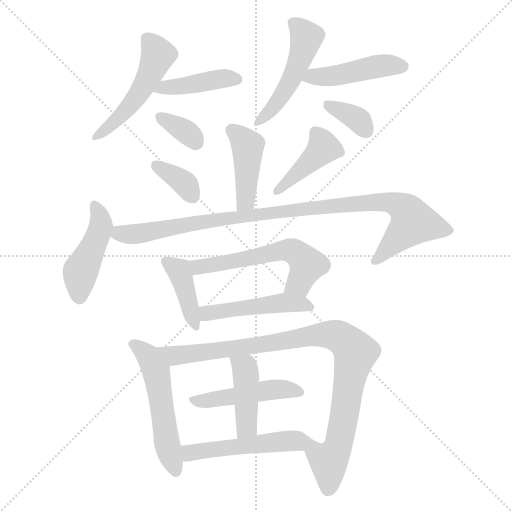
t = 0.00 s
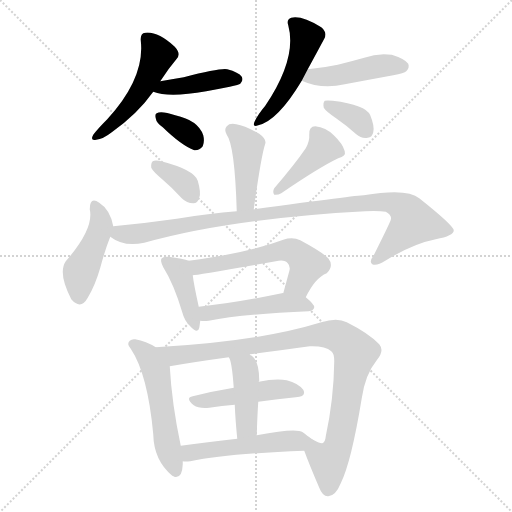
t = 2.50 s
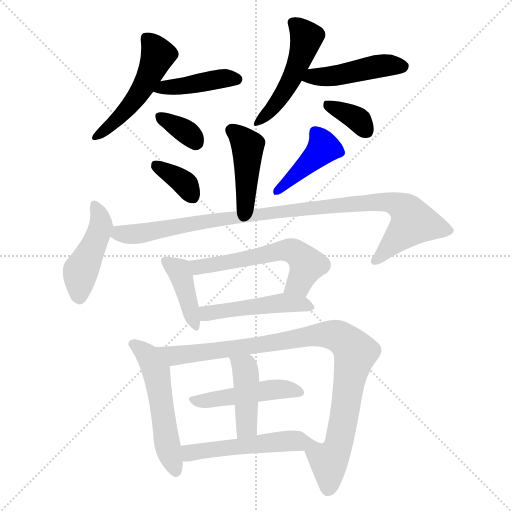
t = 5.00 s
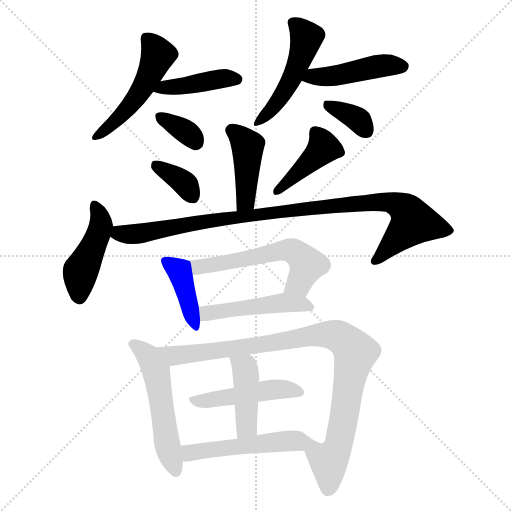
t = 7.50 s
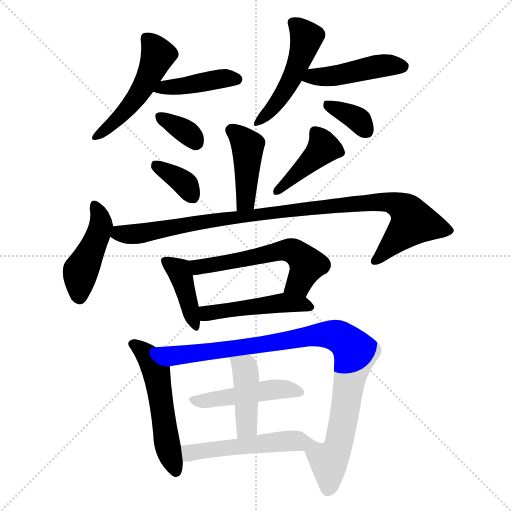
t = 10.00 s
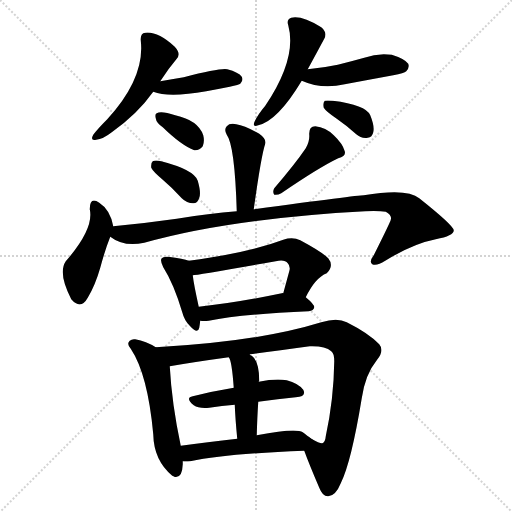
t = 12.50 s

The animated SVG that drew these frames (rendered in a browser with its animation timeline set to each time). Animation: 19 CSS @keyframes rules; one cycle of 12.50 s.

<svg version="1.1" viewBox="0 0 1024 1024" xmlns="http://www.w3.org/2000/svg">
  <g stroke="lightgray" stroke-dasharray="1,1" stroke-width="1" transform="scale(4, 4)">
    <line x1="0" y1="0" x2="256" y2="256"></line>
    <line x1="256" y1="0" x2="0" y2="256"></line>
    <line x1="128" y1="0" x2="128" y2="256"></line>
    <line x1="0" y1="128" x2="256" y2="128"></line>
  </g>
<g transform="scale(1, -1) translate(0, -900)">
   <style type="text/css">
    @keyframes keyframes0 {
      from {
       stroke: blue;
       stroke-dashoffset: 501;
       stroke-width: 128;
       }
       62% {
       animation-timing-function: step-end;
       stroke: blue;
       stroke-dashoffset: 0;
       stroke-width: 128;
       }
       to {
       stroke: black;
       stroke-width: 1024;
       }
       }
       #make-me-a-hanzi-animation-0 {
         animation: keyframes0 0.657715s both;
         animation-delay: 0.000000s;
         animation-timing-function: linear;
       }
    @keyframes keyframes1 {
      from {
       stroke: blue;
       stroke-dashoffset: 419;
       stroke-width: 128;
       }
       58% {
       animation-timing-function: step-end;
       stroke: blue;
       stroke-dashoffset: 0;
       stroke-width: 128;
       }
       to {
       stroke: black;
       stroke-width: 1024;
       }
       }
       #make-me-a-hanzi-animation-1 {
         animation: keyframes1 0.590983s both;
         animation-delay: 0.657715s;
         animation-timing-function: linear;
       }
    @keyframes keyframes2 {
      from {
       stroke: blue;
       stroke-dashoffset: 346;
       stroke-width: 128;
       }
       53% {
       animation-timing-function: step-end;
       stroke: blue;
       stroke-dashoffset: 0;
       stroke-width: 128;
       }
       to {
       stroke: black;
       stroke-width: 1024;
       }
       }
       #make-me-a-hanzi-animation-2 {
         animation: keyframes2 0.531576s both;
         animation-delay: 1.248698s;
         animation-timing-function: linear;
       }
    @keyframes keyframes3 {
      from {
       stroke: blue;
       stroke-dashoffset: 492;
       stroke-width: 128;
       }
       62% {
       animation-timing-function: step-end;
       stroke: blue;
       stroke-dashoffset: 0;
       stroke-width: 128;
       }
       to {
       stroke: black;
       stroke-width: 1024;
       }
       }
       #make-me-a-hanzi-animation-3 {
         animation: keyframes3 0.650391s both;
         animation-delay: 1.780273s;
         animation-timing-function: linear;
       }
    @keyframes keyframes4 {
      from {
       stroke: blue;
       stroke-dashoffset: 453;
       stroke-width: 128;
       }
       60% {
       animation-timing-function: step-end;
       stroke: blue;
       stroke-dashoffset: 0;
       stroke-width: 128;
       }
       to {
       stroke: black;
       stroke-width: 1024;
       }
       }
       #make-me-a-hanzi-animation-4 {
         animation: keyframes4 0.618652s both;
         animation-delay: 2.430664s;
         animation-timing-function: linear;
       }
    @keyframes keyframes5 {
      from {
       stroke: blue;
       stroke-dashoffset: 350;
       stroke-width: 128;
       }
       53% {
       animation-timing-function: step-end;
       stroke: blue;
       stroke-dashoffset: 0;
       stroke-width: 128;
       }
       to {
       stroke: black;
       stroke-width: 1024;
       }
       }
       #make-me-a-hanzi-animation-5 {
         animation: keyframes5 0.534831s both;
         animation-delay: 3.049316s;
         animation-timing-function: linear;
       }
    @keyframes keyframes6 {
      from {
       stroke: blue;
       stroke-dashoffset: 426;
       stroke-width: 128;
       }
       58% {
       animation-timing-function: step-end;
       stroke: blue;
       stroke-dashoffset: 0;
       stroke-width: 128;
       }
       to {
       stroke: black;
       stroke-width: 1024;
       }
       }
       #make-me-a-hanzi-animation-6 {
         animation: keyframes6 0.596680s both;
         animation-delay: 3.584147s;
         animation-timing-function: linear;
       }
    @keyframes keyframes7 {
      from {
       stroke: blue;
       stroke-dashoffset: 358;
       stroke-width: 128;
       }
       54% {
       animation-timing-function: step-end;
       stroke: blue;
       stroke-dashoffset: 0;
       stroke-width: 128;
       }
       to {
       stroke: black;
       stroke-width: 1024;
       }
       }
       #make-me-a-hanzi-animation-7 {
         animation: keyframes7 0.541341s both;
         animation-delay: 4.180827s;
         animation-timing-function: linear;
       }
    @keyframes keyframes8 {
      from {
       stroke: blue;
       stroke-dashoffset: 418;
       stroke-width: 128;
       }
       58% {
       animation-timing-function: step-end;
       stroke: blue;
       stroke-dashoffset: 0;
       stroke-width: 128;
       }
       to {
       stroke: black;
       stroke-width: 1024;
       }
       }
       #make-me-a-hanzi-animation-8 {
         animation: keyframes8 0.590169s both;
         animation-delay: 4.722168s;
         animation-timing-function: linear;
       }
    @keyframes keyframes9 {
      from {
       stroke: blue;
       stroke-dashoffset: 445;
       stroke-width: 128;
       }
       59% {
       animation-timing-function: step-end;
       stroke: blue;
       stroke-dashoffset: 0;
       stroke-width: 128;
       }
       to {
       stroke: black;
       stroke-width: 1024;
       }
       }
       #make-me-a-hanzi-animation-9 {
         animation: keyframes9 0.612142s both;
         animation-delay: 5.312337s;
         animation-timing-function: linear;
       }
    @keyframes keyframes10 {
      from {
       stroke: blue;
       stroke-dashoffset: 984;
       stroke-width: 128;
       }
       76% {
       animation-timing-function: step-end;
       stroke: blue;
       stroke-dashoffset: 0;
       stroke-width: 128;
       }
       to {
       stroke: black;
       stroke-width: 1024;
       }
       }
       #make-me-a-hanzi-animation-10 {
         animation: keyframes10 1.050781s both;
         animation-delay: 5.924479s;
         animation-timing-function: linear;
       }
    @keyframes keyframes11 {
      from {
       stroke: blue;
       stroke-dashoffset: 405;
       stroke-width: 128;
       }
       57% {
       animation-timing-function: step-end;
       stroke: blue;
       stroke-dashoffset: 0;
       stroke-width: 128;
       }
       to {
       stroke: black;
       stroke-width: 1024;
       }
       }
       #make-me-a-hanzi-animation-11 {
         animation: keyframes11 0.579590s both;
         animation-delay: 6.975260s;
         animation-timing-function: linear;
       }
    @keyframes keyframes12 {
      from {
       stroke: blue;
       stroke-dashoffset: 568;
       stroke-width: 128;
       }
       65% {
       animation-timing-function: step-end;
       stroke: blue;
       stroke-dashoffset: 0;
       stroke-width: 128;
       }
       to {
       stroke: black;
       stroke-width: 1024;
       }
       }
       #make-me-a-hanzi-animation-12 {
         animation: keyframes12 0.712240s both;
         animation-delay: 7.554850s;
         animation-timing-function: linear;
       }
    @keyframes keyframes13 {
      from {
       stroke: blue;
       stroke-dashoffset: 475;
       stroke-width: 128;
       }
       61% {
       animation-timing-function: step-end;
       stroke: blue;
       stroke-dashoffset: 0;
       stroke-width: 128;
       }
       to {
       stroke: black;
       stroke-width: 1024;
       }
       }
       #make-me-a-hanzi-animation-13 {
         animation: keyframes13 0.636556s both;
         animation-delay: 8.267090s;
         animation-timing-function: linear;
       }
    @keyframes keyframes14 {
      from {
       stroke: blue;
       stroke-dashoffset: 533;
       stroke-width: 128;
       }
       63% {
       animation-timing-function: step-end;
       stroke: blue;
       stroke-dashoffset: 0;
       stroke-width: 128;
       }
       to {
       stroke: black;
       stroke-width: 1024;
       }
       }
       #make-me-a-hanzi-animation-14 {
         animation: keyframes14 0.683757s both;
         animation-delay: 8.903646s;
         animation-timing-function: linear;
       }
    @keyframes keyframes15 {
      from {
       stroke: blue;
       stroke-dashoffset: 946;
       stroke-width: 128;
       }
       75% {
       animation-timing-function: step-end;
       stroke: blue;
       stroke-dashoffset: 0;
       stroke-width: 128;
       }
       to {
       stroke: black;
       stroke-width: 1024;
       }
       }
       #make-me-a-hanzi-animation-15 {
         animation: keyframes15 1.019857s both;
         animation-delay: 9.587402s;
         animation-timing-function: linear;
       }
    @keyframes keyframes16 {
      from {
       stroke: blue;
       stroke-dashoffset: 469;
       stroke-width: 128;
       }
       60% {
       animation-timing-function: step-end;
       stroke: blue;
       stroke-dashoffset: 0;
       stroke-width: 128;
       }
       to {
       stroke: black;
       stroke-width: 1024;
       }
       }
       #make-me-a-hanzi-animation-16 {
         animation: keyframes16 0.631673s both;
         animation-delay: 10.607259s;
         animation-timing-function: linear;
       }
    @keyframes keyframes17 {
      from {
       stroke: blue;
       stroke-dashoffset: 427;
       stroke-width: 128;
       }
       58% {
       animation-timing-function: step-end;
       stroke: blue;
       stroke-dashoffset: 0;
       stroke-width: 128;
       }
       to {
       stroke: black;
       stroke-width: 1024;
       }
       }
       #make-me-a-hanzi-animation-17 {
         animation: keyframes17 0.597493s both;
         animation-delay: 11.238932s;
         animation-timing-function: linear;
       }
    @keyframes keyframes18 {
      from {
       stroke: blue;
       stroke-dashoffset: 504;
       stroke-width: 128;
       }
       62% {
       animation-timing-function: step-end;
       stroke: blue;
       stroke-dashoffset: 0;
       stroke-width: 128;
       }
       to {
       stroke: black;
       stroke-width: 1024;
       }
       }
       #make-me-a-hanzi-animation-18 {
         animation: keyframes18 0.660156s both;
         animation-delay: 11.836426s;
         animation-timing-function: linear;
       }
</style>
<path d="M 320.5 737.5 Q 336.5 762.5 353.5 782.5 Q 362.5 792.5 349.5 806.5 Q 315.5 837.5 290.5 834.5 Q 280.5 833.5 281.5 819.5 Q 290.5 744.5 214.5 661.5 Q 195.5 642.5 186.5 630.5 Q 179.5 617.5 192.5 620.5 Q 205.5 621.5 223.5 635.5 Q 274.5 671.5 306.5 716.5 L 320.5 737.5 Z" fill="lightgray"></path> 
<path d="M 306.5 716.5 Q 337.5 704.5 412.5 717.5 Q 434.5 721.5 459.5 726.5 Q 478.5 730.5 480.5 732.5 Q 487.5 739.5 483.5 746.5 Q 477.5 755.5 454.5 761.5 Q 441.5 764.5 367.5 745.5 Q 343.5 741.5 320.5 737.5 C 290.5 732.5 278.5 725.5 306.5 716.5 Z" fill="lightgray"></path> 
<path d="M 325.5 645.5 Q 362.5 609.5 388.5 599.5 Q 398.5 598.5 405.5 607.5 Q 409.5 617.5 406.5 629.5 Q 396.5 659.5 350.5 669.5 Q 322.5 678.5 313.5 673.5 Q 309.5 672.5 311.5 663.5 Q 312.5 654.5 325.5 645.5 Z" fill="lightgray"></path> 
<path d="M 615.5 761.5 Q 633.5 794.5 648.5 822.5 Q 655.5 834.5 642.5 845.5 Q 603.5 869.5 582.5 864.5 Q 572.5 861.5 576.5 849.5 Q 594.5 783.5 530.5 688.5 Q 515.5 670.5 509.5 657.5 Q 503.5 644.5 516.5 649.5 Q 555.5 658.5 603.5 738.5 L 615.5 761.5 Z" fill="lightgray"></path> 
<path d="M 603.5 738.5 Q 643.5 720.5 689.5 731.5 Q 737.5 740.5 786.5 749.5 Q 808.5 753.5 812.5 757.5 Q 819.5 764.5 816.5 772.5 Q 809.5 782.5 783.5 790.5 Q 755.5 794.5 728.5 784.5 Q 703.5 777.5 675.5 770.5 Q 647.5 764.5 615.5 761.5 C 585.5 758.5 575.5 750.5 603.5 738.5 Z" fill="lightgray"></path> 
<path d="M 673.5 662.5 Q 692.5 649.5 712.5 631.5 Q 722.5 622.5 735.5 624.5 Q 744.5 625.5 746.5 635.5 Q 749.5 647.5 740.5 669.5 Q 731.5 690.5 665.5 698.5 Q 653.5 699.5 649.5 698.5 Q 645.5 694.5 647.5 684.5 Q 651.5 677.5 673.5 662.5 Z" fill="lightgray"></path> 
<path d="M 507.5 481.5 Q 522.5 589.5 530.5 612.5 Q 533.5 621.5 518.5 632.5 Q 490.5 648.5 472.5 651.5 Q 459.5 654.5 453.5 647.5 Q 447.5 641.5 453.5 630.5 Q 469.5 609.5 473.5 477.5 C 474.5 447.5 503.5 451.5 507.5 481.5 Z" fill="lightgray"></path> 
<path d="M 325.5 540.5 Q 344.5 524.5 363.5 503.5 Q 373.5 493.5 386.5 493.5 Q 395.5 493.5 398.5 504.5 Q 402.5 514.5 395.5 538.5 Q 388.5 560.5 322.5 577.5 Q 310.5 580.5 305.5 577.5 Q 301.5 574.5 302.5 564.5 Q 305.5 557.5 325.5 540.5 Z" fill="lightgray"></path> 
<path d="M 611.5 603.5 Q 590.5 572.5 548.5 523.5 Q 544.5 516.5 548.5 510.5 Q 555.5 509.5 562.5 513.5 Q 638.5 565.5 676.5 583.5 Q 692.5 587.5 689.5 597.5 Q 685.5 612.5 667.5 629.5 Q 651.5 645.5 630.5 647.5 Q 617.5 647.5 618.5 630.5 Q 619.5 617.5 611.5 603.5 Z" fill="lightgray"></path> 
<path d="M 226.5 447.5 Q 220.5 480.5 198.5 494.5 Q 179.5 507.5 179.5 481.5 Q 188.5 442.5 131.5 377.5 Q 115.5 353.5 142.5 301.5 Q 161.5 279.5 175.5 304.5 Q 190.5 329.5 200.5 364.5 Q 210.5 401.5 220.5 426.5 L 226.5 447.5 Z" fill="lightgray"></path> 
<path d="M 220.5 426.5 Q 247.5 405.5 288.5 414.5 Q 457.5 462.5 730.5 477.5 Q 758.5 478.5 771.5 476.5 Q 784.5 469.5 781.5 460.5 Q 781.5 457.5 747.5 389.5 Q 737.5 376.5 744.5 371.5 Q 753.5 367.5 770.5 378.5 Q 825.5 412.5 871.5 421.5 Q 908.5 428.5 907.5 439.5 Q 906.5 449.5 838.5 503.5 Q 814.5 524.5 727.5 509.5 Q 715.5 509.5 507.5 481.5 L 473.5 477.5 Q 418.5 473.5 353.5 462.5 Q 290.5 453.5 226.5 447.5 C 196.5 444.5 193.5 440.5 220.5 426.5 Z" fill="lightgray"></path> 
<path d="M 377.5 378.5 Q 367.5 382.5 336.5 386.5 Q 326.5 387.5 323.5 383.5 Q 319.5 379.5 326.5 365.5 Q 347.5 332.5 364.5 275.5 Q 368.5 259.5 379.5 248.5 Q 395.5 230.5 398.5 244.5 Q 399.5 250.5 400.5 258.5 L 397.5 286.5 Q 387.5 331.5 385.5 349.5 C 381.5 377.5 381.5 377.5 377.5 378.5 Z" fill="lightgray"></path> 
<path d="M 611.5 305.5 Q 630.5 344.5 653.5 353.5 Q 668.5 368.5 656.5 383.5 Q 643.5 396.5 600.5 419.5 Q 585.5 426.5 566.5 420.5 Q 494.5 393.5 377.5 378.5 C 347.5 374.5 355.5 345.5 385.5 349.5 Q 392.5 349.5 551.5 377.5 Q 569.5 381.5 575.5 373.5 Q 581.5 367.5 578.5 357.5 L 566.5 313.5 C 558.5 284.5 597.5 278.5 611.5 305.5 Z" fill="lightgray"></path> 
<path d="M 400.5 258.5 Q 407.5 257.5 417.5 258.5 Q 481.5 271.5 617.5 277.5 Q 627.5 278.5 628.5 285.5 Q 628.5 291.5 611.5 305.5 C 597.5 317.5 596.5 317.5 566.5 313.5 Q 565.5 314.5 563.5 313.5 Q 472.5 294.5 397.5 286.5 C 367.5 283.5 370.5 260.5 400.5 258.5 Z" fill="lightgray"></path> 
<path d="M 311.5 205.5 Q 292.5 217.5 270.5 221.5 Q 263.5 222.5 259.5 218.5 Q 252.5 212.5 261.5 202.5 Q 295.5 151.5 306.5 31.5 Q 307.5 -20.5 344.5 -51.5 Q 345.5 -51.5 348.5 -53.5 Q 364.5 -57.5 365.5 -28.5 L 365.5 -22.5 L 361.5 8.5 Q 343.5 93.5 339.5 167.5 C 338.5 190.5 337.5 190.5 311.5 205.5 Z" fill="lightgray"></path> 
<path d="M 608.5 -1.5 Q 617.5 -26.5 638.5 -75.5 Q 645.5 -93.5 656.5 -92.5 Q 671.5 -91.5 681.5 -66.5 Q 702.5 -24.5 723.5 103.5 Q 730.5 151.5 753.5 179.5 Q 769.5 198.5 758.5 211.5 Q 737.5 233.5 693.5 255.5 Q 674.5 265.5 642.5 255.5 Q 516.5 216.5 311.5 205.5 C 281.5 203.5 309.5 162.5 339.5 167.5 Q 391.5 176.5 457.5 185.5 L 499.5 191.5 Q 553.5 198.5 619.5 207.5 Q 650.5 208.5 662.5 197.5 Q 668.5 193.5 668.5 177.5 Q 667.5 101.5 651.5 27.5 Q 650.5 15.5 644.5 13.5 Q 640.5 12.5 622.5 22.5 C 595.5 34.5 597.5 26.5 608.5 -1.5 Z" fill="lightgray"></path> 
<path d="M 516.5 96.5 Q 556.5 102.5 591.5 105.5 Q 613.5 106.5 606.5 120.5 Q 596.5 133.5 573.5 139.5 Q 551.5 143.5 517.5 136.5 L 467.5 124.5 Q 424.5 117.5 385.5 107.5 Q 369.5 104.5 387.5 89.5 Q 397.5 82.5 418.5 84.5 Q 443.5 88.5 469.5 90.5 L 516.5 96.5 Z" fill="lightgray"></path> 
<path d="M 513.5 29.5 Q 514.5 66.5 516.5 96.5 L 517.5 136.5 Q 517.5 137.5 518.5 138.5 Q 518.5 177.5 503.5 188.5 Q 500.5 189.5 499.5 191.5 C 475.5 209.5 444.5 212.5 457.5 185.5 Q 463.5 179.5 467.5 124.5 L 469.5 90.5 Q 470.5 63.5 474.5 22.5 C 477.5 -7.5 512.5 -0.5 513.5 29.5 Z" fill="lightgray"></path> 
<path d="M 365.5 -22.5 Q 369.5 -23.5 380.5 -22.5 Q 453.5 -7.5 608.5 -1.5 C 638.5 -0.5 646.5 4.5 622.5 22.5 Q 619.5 25.5 614.5 28.5 Q 610.5 32.5 605.5 35.5 Q 592.5 44.5 513.5 29.5 L 474.5 22.5 Q 413.5 15.5 361.5 8.5 C 331.5 4.5 335.5 -20.5 365.5 -22.5 Z" fill="lightgray"></path> 
      <clipPath id="make-me-a-hanzi-clip-0">
      <path d="M 320.5 737.5 Q 336.5 762.5 353.5 782.5 Q 362.5 792.5 349.5 806.5 Q 315.5 837.5 290.5 834.5 Q 280.5 833.5 281.5 819.5 Q 290.5 744.5 214.5 661.5 Q 195.5 642.5 186.5 630.5 Q 179.5 617.5 192.5 620.5 Q 205.5 621.5 223.5 635.5 Q 274.5 671.5 306.5 716.5 L 320.5 737.5 Z" fill="lightgray"></path>
      </clipPath>
      <path clip-path="url(#make-me-a-hanzi-clip-0)" d="M 292.5 823.5 L 316.5 790.5 L 285.5 723.5 L 253.5 680.5 L 195.5 629.5 " fill="none" id="make-me-a-hanzi-animation-0" stroke-dasharray="373 746" stroke-linecap="round"></path>

      <clipPath id="make-me-a-hanzi-clip-1">
      <path d="M 306.5 716.5 Q 337.5 704.5 412.5 717.5 Q 434.5 721.5 459.5 726.5 Q 478.5 730.5 480.5 732.5 Q 487.5 739.5 483.5 746.5 Q 477.5 755.5 454.5 761.5 Q 441.5 764.5 367.5 745.5 Q 343.5 741.5 320.5 737.5 C 290.5 732.5 278.5 725.5 306.5 716.5 Z" fill="lightgray"></path>
      </clipPath>
      <path clip-path="url(#make-me-a-hanzi-clip-1)" d="M 312.5 719.5 L 435.5 741.5 L 473.5 741.5 " fill="none" id="make-me-a-hanzi-animation-1" stroke-dasharray="291 582" stroke-linecap="round"></path>

      <clipPath id="make-me-a-hanzi-clip-2">
      <path d="M 325.5 645.5 Q 362.5 609.5 388.5 599.5 Q 398.5 598.5 405.5 607.5 Q 409.5 617.5 406.5 629.5 Q 396.5 659.5 350.5 669.5 Q 322.5 678.5 313.5 673.5 Q 309.5 672.5 311.5 663.5 Q 312.5 654.5 325.5 645.5 Z" fill="lightgray"></path>
      </clipPath>
      <path clip-path="url(#make-me-a-hanzi-clip-2)" d="M 319.5 667.5 L 365.5 641.5 L 391.5 615.5 " fill="none" id="make-me-a-hanzi-animation-2" stroke-dasharray="218 436" stroke-linecap="round"></path>

      <clipPath id="make-me-a-hanzi-clip-3">
      <path d="M 615.5 761.5 Q 633.5 794.5 648.5 822.5 Q 655.5 834.5 642.5 845.5 Q 603.5 869.5 582.5 864.5 Q 572.5 861.5 576.5 849.5 Q 594.5 783.5 530.5 688.5 Q 515.5 670.5 509.5 657.5 Q 503.5 644.5 516.5 649.5 Q 555.5 658.5 603.5 738.5 L 615.5 761.5 Z" fill="lightgray"></path>
      </clipPath>
      <path clip-path="url(#make-me-a-hanzi-clip-3)" d="M 584.5 854.5 L 612.5 825.5 L 604.5 792.5 L 571.5 721.5 L 543.5 680.5 L 518.5 658.5 " fill="none" id="make-me-a-hanzi-animation-3" stroke-dasharray="364 728" stroke-linecap="round"></path>

      <clipPath id="make-me-a-hanzi-clip-4">
      <path d="M 603.5 738.5 Q 643.5 720.5 689.5 731.5 Q 737.5 740.5 786.5 749.5 Q 808.5 753.5 812.5 757.5 Q 819.5 764.5 816.5 772.5 Q 809.5 782.5 783.5 790.5 Q 755.5 794.5 728.5 784.5 Q 703.5 777.5 675.5 770.5 Q 647.5 764.5 615.5 761.5 C 585.5 758.5 575.5 750.5 603.5 738.5 Z" fill="lightgray"></path>
      </clipPath>
      <path clip-path="url(#make-me-a-hanzi-clip-4)" d="M 612.5 741.5 L 625.5 747.5 L 678.5 749.5 L 752.5 767.5 L 805.5 767.5 " fill="none" id="make-me-a-hanzi-animation-4" stroke-dasharray="325 650" stroke-linecap="round"></path>

      <clipPath id="make-me-a-hanzi-clip-5">
      <path d="M 673.5 662.5 Q 692.5 649.5 712.5 631.5 Q 722.5 622.5 735.5 624.5 Q 744.5 625.5 746.5 635.5 Q 749.5 647.5 740.5 669.5 Q 731.5 690.5 665.5 698.5 Q 653.5 699.5 649.5 698.5 Q 645.5 694.5 647.5 684.5 Q 651.5 677.5 673.5 662.5 Z" fill="lightgray"></path>
      </clipPath>
      <path clip-path="url(#make-me-a-hanzi-clip-5)" d="M 653.5 690.5 L 718.5 659.5 L 730.5 640.5 " fill="none" id="make-me-a-hanzi-animation-5" stroke-dasharray="222 444" stroke-linecap="round"></path>

      <clipPath id="make-me-a-hanzi-clip-6">
      <path d="M 507.5 481.5 Q 522.5 589.5 530.5 612.5 Q 533.5 621.5 518.5 632.5 Q 490.5 648.5 472.5 651.5 Q 459.5 654.5 453.5 647.5 Q 447.5 641.5 453.5 630.5 Q 469.5 609.5 473.5 477.5 C 474.5 447.5 503.5 451.5 507.5 481.5 Z" fill="lightgray"></path>
      </clipPath>
      <path clip-path="url(#make-me-a-hanzi-clip-6)" d="M 463.5 639.5 L 495.5 608.5 L 491.5 499.5 L 477.5 490.5 " fill="none" id="make-me-a-hanzi-animation-6" stroke-dasharray="298 596" stroke-linecap="round"></path>

      <clipPath id="make-me-a-hanzi-clip-7">
      <path d="M 325.5 540.5 Q 344.5 524.5 363.5 503.5 Q 373.5 493.5 386.5 493.5 Q 395.5 493.5 398.5 504.5 Q 402.5 514.5 395.5 538.5 Q 388.5 560.5 322.5 577.5 Q 310.5 580.5 305.5 577.5 Q 301.5 574.5 302.5 564.5 Q 305.5 557.5 325.5 540.5 Z" fill="lightgray"></path>
      </clipPath>
      <path clip-path="url(#make-me-a-hanzi-clip-7)" d="M 310.5 569.5 L 372.5 530.5 L 386.5 505.5 " fill="none" id="make-me-a-hanzi-animation-7" stroke-dasharray="230 460" stroke-linecap="round"></path>

      <clipPath id="make-me-a-hanzi-clip-8">
      <path d="M 611.5 603.5 Q 590.5 572.5 548.5 523.5 Q 544.5 516.5 548.5 510.5 Q 555.5 509.5 562.5 513.5 Q 638.5 565.5 676.5 583.5 Q 692.5 587.5 689.5 597.5 Q 685.5 612.5 667.5 629.5 Q 651.5 645.5 630.5 647.5 Q 617.5 647.5 618.5 630.5 Q 619.5 617.5 611.5 603.5 Z" fill="lightgray"></path>
      </clipPath>
      <path clip-path="url(#make-me-a-hanzi-clip-8)" d="M 630.5 634.5 L 647.5 604.5 L 554.5 517.5 " fill="none" id="make-me-a-hanzi-animation-8" stroke-dasharray="290 580" stroke-linecap="round"></path>

      <clipPath id="make-me-a-hanzi-clip-9">
      <path d="M 226.5 447.5 Q 220.5 480.5 198.5 494.5 Q 179.5 507.5 179.5 481.5 Q 188.5 442.5 131.5 377.5 Q 115.5 353.5 142.5 301.5 Q 161.5 279.5 175.5 304.5 Q 190.5 329.5 200.5 364.5 Q 210.5 401.5 220.5 426.5 L 226.5 447.5 Z" fill="lightgray"></path>
      </clipPath>
      <path clip-path="url(#make-me-a-hanzi-clip-9)" d="M 189.5 487.5 L 201.5 448.5 L 159.5 351.5 L 158.5 309.5 " fill="none" id="make-me-a-hanzi-animation-9" stroke-dasharray="317 634" stroke-linecap="round"></path>

      <clipPath id="make-me-a-hanzi-clip-10">
      <path d="M 220.5 426.5 Q 247.5 405.5 288.5 414.5 Q 457.5 462.5 730.5 477.5 Q 758.5 478.5 771.5 476.5 Q 784.5 469.5 781.5 460.5 Q 781.5 457.5 747.5 389.5 Q 737.5 376.5 744.5 371.5 Q 753.5 367.5 770.5 378.5 Q 825.5 412.5 871.5 421.5 Q 908.5 428.5 907.5 439.5 Q 906.5 449.5 838.5 503.5 Q 814.5 524.5 727.5 509.5 Q 715.5 509.5 507.5 481.5 L 473.5 477.5 Q 418.5 473.5 353.5 462.5 Q 290.5 453.5 226.5 447.5 C 196.5 444.5 193.5 440.5 220.5 426.5 Z" fill="lightgray"></path>
      </clipPath>
      <path clip-path="url(#make-me-a-hanzi-clip-10)" d="M 230.5 429.5 L 277.5 432.5 L 523.5 474.5 L 539.5 472.5 L 550.5 478.5 L 781.5 495.5 L 815.5 476.5 L 826.5 455.5 L 750.5 377.5 " fill="none" id="make-me-a-hanzi-animation-10" stroke-dasharray="856 1712" stroke-linecap="round"></path>

      <clipPath id="make-me-a-hanzi-clip-11">
      <path d="M 377.5 378.5 Q 367.5 382.5 336.5 386.5 Q 326.5 387.5 323.5 383.5 Q 319.5 379.5 326.5 365.5 Q 347.5 332.5 364.5 275.5 Q 368.5 259.5 379.5 248.5 Q 395.5 230.5 398.5 244.5 Q 399.5 250.5 400.5 258.5 L 397.5 286.5 Q 387.5 331.5 385.5 349.5 C 381.5 377.5 381.5 377.5 377.5 378.5 Z" fill="lightgray"></path>
      </clipPath>
      <path clip-path="url(#make-me-a-hanzi-clip-11)" d="M 331.5 378.5 L 357.5 359.5 L 389.5 247.5 " fill="none" id="make-me-a-hanzi-animation-11" stroke-dasharray="277 554" stroke-linecap="round"></path>

      <clipPath id="make-me-a-hanzi-clip-12">
      <path d="M 611.5 305.5 Q 630.5 344.5 653.5 353.5 Q 668.5 368.5 656.5 383.5 Q 643.5 396.5 600.5 419.5 Q 585.5 426.5 566.5 420.5 Q 494.5 393.5 377.5 378.5 C 347.5 374.5 355.5 345.5 385.5 349.5 Q 392.5 349.5 551.5 377.5 Q 569.5 381.5 575.5 373.5 Q 581.5 367.5 578.5 357.5 L 566.5 313.5 C 558.5 284.5 597.5 278.5 611.5 305.5 Z" fill="lightgray"></path>
      </clipPath>
      <path clip-path="url(#make-me-a-hanzi-clip-12)" d="M 386.5 357.5 L 405.5 368.5 L 577.5 399.5 L 595.5 392.5 L 614.5 370.5 L 598.5 333.5 L 575.5 319.5 " fill="none" id="make-me-a-hanzi-animation-12" stroke-dasharray="440 880" stroke-linecap="round"></path>

      <clipPath id="make-me-a-hanzi-clip-13">
      <path d="M 400.5 258.5 Q 407.5 257.5 417.5 258.5 Q 481.5 271.5 617.5 277.5 Q 627.5 278.5 628.5 285.5 Q 628.5 291.5 611.5 305.5 C 597.5 317.5 596.5 317.5 566.5 313.5 Q 565.5 314.5 563.5 313.5 Q 472.5 294.5 397.5 286.5 C 367.5 283.5 370.5 260.5 400.5 258.5 Z" fill="lightgray"></path>
      </clipPath>
      <path clip-path="url(#make-me-a-hanzi-clip-13)" d="M 404.5 266.5 L 434.5 277.5 L 558.5 294.5 L 601.5 292.5 L 619.5 285.5 " fill="none" id="make-me-a-hanzi-animation-13" stroke-dasharray="347 694" stroke-linecap="round"></path>

      <clipPath id="make-me-a-hanzi-clip-14">
      <path d="M 311.5 205.5 Q 292.5 217.5 270.5 221.5 Q 263.5 222.5 259.5 218.5 Q 252.5 212.5 261.5 202.5 Q 295.5 151.5 306.5 31.5 Q 307.5 -20.5 344.5 -51.5 Q 345.5 -51.5 348.5 -53.5 Q 364.5 -57.5 365.5 -28.5 L 365.5 -22.5 L 361.5 8.5 Q 343.5 93.5 339.5 167.5 C 338.5 190.5 337.5 190.5 311.5 205.5 Z" fill="lightgray"></path>
      </clipPath>
      <path clip-path="url(#make-me-a-hanzi-clip-14)" d="M 266.5 211.5 L 294.5 189.5 L 312.5 158.5 L 334.5 11.5 L 351.5 -42.5 " fill="none" id="make-me-a-hanzi-animation-14" stroke-dasharray="405 810" stroke-linecap="round"></path>

      <clipPath id="make-me-a-hanzi-clip-15">
      <path d="M 608.5 -1.5 Q 617.5 -26.5 638.5 -75.5 Q 645.5 -93.5 656.5 -92.5 Q 671.5 -91.5 681.5 -66.5 Q 702.5 -24.5 723.5 103.5 Q 730.5 151.5 753.5 179.5 Q 769.5 198.5 758.5 211.5 Q 737.5 233.5 693.5 255.5 Q 674.5 265.5 642.5 255.5 Q 516.5 216.5 311.5 205.5 C 281.5 203.5 309.5 162.5 339.5 167.5 Q 391.5 176.5 457.5 185.5 L 499.5 191.5 Q 553.5 198.5 619.5 207.5 Q 650.5 208.5 662.5 197.5 Q 668.5 193.5 668.5 177.5 Q 667.5 101.5 651.5 27.5 Q 650.5 15.5 644.5 13.5 Q 640.5 12.5 622.5 22.5 C 595.5 34.5 597.5 26.5 608.5 -1.5 Z" fill="lightgray"></path>
      </clipPath>
      <path clip-path="url(#make-me-a-hanzi-clip-15)" d="M 321.5 202.5 L 347.5 188.5 L 643.5 230.5 L 667.5 230.5 L 686.5 221.5 L 710.5 194.5 L 679.5 19.5 L 657.5 -22.5 L 656.5 -77.5 " fill="none" id="make-me-a-hanzi-animation-15" stroke-dasharray="818 1636" stroke-linecap="round"></path>

      <clipPath id="make-me-a-hanzi-clip-16">
      <path d="M 516.5 96.5 Q 556.5 102.5 591.5 105.5 Q 613.5 106.5 606.5 120.5 Q 596.5 133.5 573.5 139.5 Q 551.5 143.5 517.5 136.5 L 467.5 124.5 Q 424.5 117.5 385.5 107.5 Q 369.5 104.5 387.5 89.5 Q 397.5 82.5 418.5 84.5 Q 443.5 88.5 469.5 90.5 L 516.5 96.5 Z" fill="lightgray"></path>
      </clipPath>
      <path clip-path="url(#make-me-a-hanzi-clip-16)" d="M 386.5 98.5 L 475.5 107.5 L 528.5 119.5 L 575.5 121.5 L 596.5 115.5 " fill="none" id="make-me-a-hanzi-animation-16" stroke-dasharray="341 682" stroke-linecap="round"></path>

      <clipPath id="make-me-a-hanzi-clip-17">
      <path d="M 513.5 29.5 Q 514.5 66.5 516.5 96.5 L 517.5 136.5 Q 517.5 137.5 518.5 138.5 Q 518.5 177.5 503.5 188.5 Q 500.5 189.5 499.5 191.5 C 475.5 209.5 444.5 212.5 457.5 185.5 Q 463.5 179.5 467.5 124.5 L 469.5 90.5 Q 470.5 63.5 474.5 22.5 C 477.5 -7.5 512.5 -0.5 513.5 29.5 Z" fill="lightgray"></path>
      </clipPath>
      <path clip-path="url(#make-me-a-hanzi-clip-17)" d="M 464.5 185.5 L 489.5 163.5 L 492.5 146.5 L 493.5 51.5 L 479.5 30.5 " fill="none" id="make-me-a-hanzi-animation-17" stroke-dasharray="299 598" stroke-linecap="round"></path>

      <clipPath id="make-me-a-hanzi-clip-18">
      <path d="M 365.5 -22.5 Q 369.5 -23.5 380.5 -22.5 Q 453.5 -7.5 608.5 -1.5 C 638.5 -0.5 646.5 4.5 622.5 22.5 Q 619.5 25.5 614.5 28.5 Q 610.5 32.5 605.5 35.5 Q 592.5 44.5 513.5 29.5 L 474.5 22.5 Q 413.5 15.5 361.5 8.5 C 331.5 4.5 335.5 -20.5 365.5 -22.5 Z" fill="lightgray"></path>
      </clipPath>
      <path clip-path="url(#make-me-a-hanzi-clip-18)" d="M 369.5 1.5 L 380.5 -5.5 L 528.5 15.5 L 613.5 19.5 " fill="none" id="make-me-a-hanzi-animation-18" stroke-dasharray="376 752" stroke-linecap="round"></path>

</g>
</svg>
